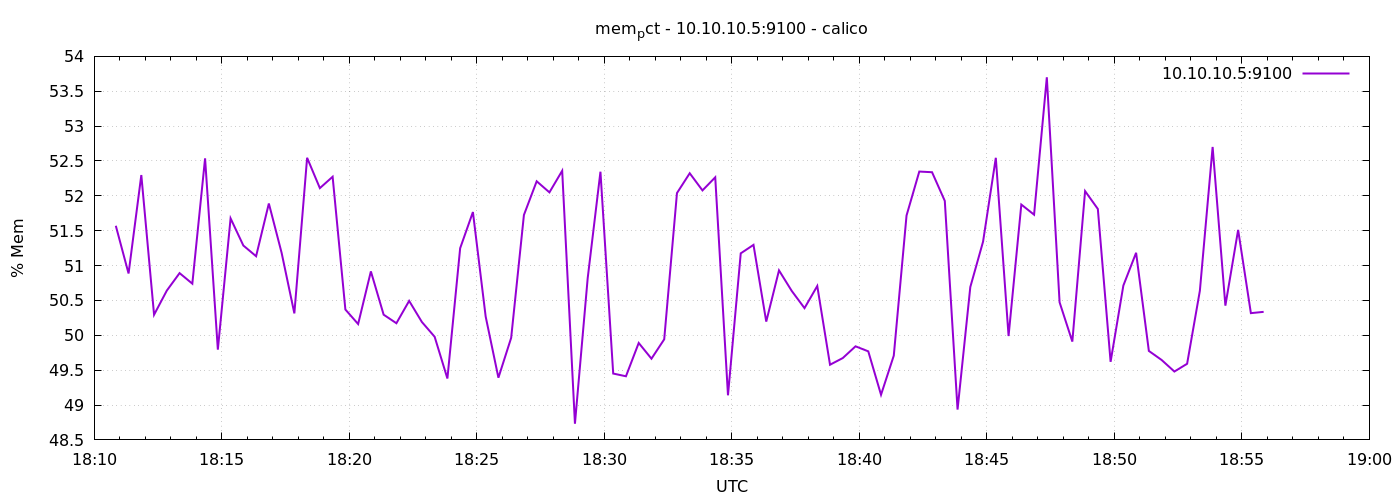

The data file committed next to this chart (first rows):
1776795051	51.570930528331814
1776795081	50.89
1776795111	52.3
1776795141	50.29
1776795171	50.64
1776795201	50.89
1776795231	50.74
1776795261	52.54
1776795291	49.79
1776795321	51.68
1776795351	51.29
1776795381	51.13
1776795411	51.89
1776795441	51.18
1776795471	50.31
1776795501	52.55
1776795531	52.11
1776795561	52.27
1776795591	50.37
1776795621	50.16
1776795651	50.92
1776795681	50.3
1776795711	50.17
1776795741	50.49
1776795771	50.19
1776795801	49.98
1776795831	49.38
1776795861	51.25
1776795891	51.77
1776795921	50.27
1776795951	49.39
1776795981	49.96
1776796011	51.73
1776796041	52.21
1776796071	52.05
1776796101	52.36
1776796131	48.73
1776796161	50.82
1776796191	52.35
1776796221	49.45
1776796251	49.41
1776796281	49.89
1776796311	49.66
1776796341	49.94
1776796371	52.04
1776796401	52.32
1776796431	52.08
1776796461	52.27
1776796491	49.14
1776796521	51.18
1776796551	51.3
1776796581	50.2
1776796611	50.93
1776796641	50.64
1776796671	50.39
1776796701	50.71
1776796731	49.58
1776796761	49.67
1776796791	49.84
1776796821	49.77
1776796851	49.15
... 30 more rows
